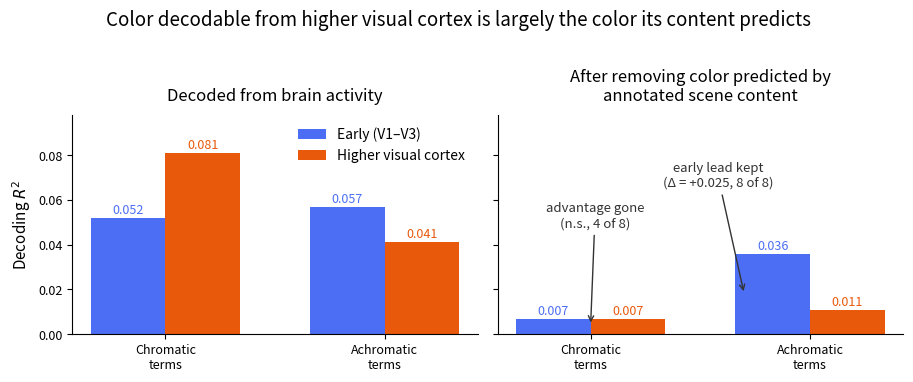

The script that saved this image:
#!/usr/bin/env python3
"""
make_graphical_abstract.py
==========================
The graphical abstract NeuroImage asks for at submission.

What it has to carry
--------------------
One thing, readable at thumbnail size: the chromatic advantage of higher visual
cortex is what its content predicts, and it does not survive removal of that
content, while the achromatic advantage of early cortex does.

That is a 2 x 2 x 2 — chromatic/achromatic terms, raw/content-removed, early/
higher — which is at the limit of what a graphical abstract can show. It is
drawn as two panels of paired bars rather than a schematic, because the point is
a pattern in real numbers and a cartoon would invite the reader to trust a
picture that is not the result.

Where the numbers come from
---------------------------
All eight values are quoted in the Results of `build_manuscript_v2.py`, in the
paragraph decomposing the eleven terms into chromatic and achromatic subsets:

    raw        chromatic   early 0.052   higher 0.081   (Δ = +0.029, 8 of 8)
               achromatic  early 0.057   higher 0.041   (Δ = +0.017, 7 of 8)
    residual   chromatic   early 0.007   higher 0.007   (n.s., 4 of 8)
               achromatic  early 0.036   higher 0.011   (Δ = +0.025, 8 of 8)

They are hard-coded here rather than recomputed, so if the Results paragraph
changes these must be changed with it. `check()` below re-reads that paragraph
from the manuscript source and fails if any of the eight numbers is no longer
present in it, which is what stops the figure drifting away from the text.

Size
----
Elsevier asks for at least 1328 x 531 px. The figure is drawn at 200 dpi and the
result is checked against that minimum before writing.

Usage
-----
    python make_graphical_abstract.py
"""

from __future__ import annotations

import os
import re
import sys

import matplotlib
matplotlib.use("Agg")
import matplotlib.pyplot as plt

SRC = "build_manuscript_v2.py"
OUT = "figures/graphical_abstract.png"
MIN_PX = (1328, 531)

# early, higher
RAW = {"chromatic": (0.052, 0.081), "achromatic": (0.057, 0.041)}
RES = {"chromatic": (0.007, 0.007), "achromatic": (0.036, 0.011)}

EARLY = "#4C6EF5"      # early visual cortex (V1-V3)
HIGHER = "#E8590C"     # higher visual cortex


def check():
    """Fail if the manuscript no longer contains these eight values."""
    if not os.path.exists(SRC):
        print(f"  {SRC} not found; skipping the consistency check")
        return
    t = open(SRC).read()
    missing = [f"{v:.3f}" for d in (RAW, RES) for pair in d.values()
               for v in pair if f"{v:.3f}" not in t]
    if missing:
        raise SystemExit(
            f"  these values are no longer in {SRC}: {sorted(set(missing))}\n"
            f"  the figure and the Results paragraph have diverged; reconcile "
            f"before submitting.")
    print(f"  all eight values still present in {SRC}")


def panel(ax, data, title, ymax):
    labels = ["Chromatic\nterms", "Achromatic\nterms"]
    x = [0, 1]
    w = 0.34
    early = [data["chromatic"][0], data["achromatic"][0]]
    higher = [data["chromatic"][1], data["achromatic"][1]]
    ax.bar([i - w / 2 for i in x], early, w, color=EARLY, label="Early (V1–V3)")
    ax.bar([i + w / 2 for i in x], higher, w, color=HIGHER,
           label="Higher visual cortex")
    for i, (a, b) in enumerate(zip(early, higher)):
        ax.text(i - w / 2, a + ymax * 0.02, f"{a:.3f}", ha="center",
                fontsize=9, color=EARLY)
        ax.text(i + w / 2, b + ymax * 0.02, f"{b:.3f}", ha="center",
                fontsize=9, color=HIGHER)
    ax.set_xticks(x)
    ax.set_xticklabels(labels, fontsize=11)
    ax.set_ylim(0, ymax)
    ax.set_title(title, fontsize=12, pad=10)
    ax.spines[["top", "right"]].set_visible(False)
    ax.tick_params(labelsize=9)


def main():
    check()
    fig, axes = plt.subplots(1, 2, figsize=(9.2, 3.7), dpi=200)
    ymax = 0.098
    panel(axes[0], RAW, "Decoded from brain activity", ymax)
    panel(axes[1], RES, "After removing color predicted by\nannotated scene content",
          ymax)
    axes[0].set_ylabel("Decoding $R^2$", fontsize=11)
    axes[1].set_yticklabels([])

    axes[1].annotate("advantage gone\n(n.s., 4 of 8)",
                     xy=(0.0, 0.004), xytext=(0.02, 0.048),
                     fontsize=9.5, ha="center", color="#333333",
                     arrowprops=dict(arrowstyle="->", color="#333333", lw=1))
    axes[1].annotate("early lead kept\n(Δ = +0.025, 8 of 8)",
                     xy=(0.70, 0.018), xytext=(0.58, 0.066),
                     fontsize=9.5, ha="center", color="#333333",
                     arrowprops=dict(arrowstyle="->", color="#333333", lw=1))

    axes[0].legend(frameon=False, fontsize=10, loc="upper right")
    fig.suptitle("Color decodable from higher visual cortex is largely "
                 "the color its content predicts",
                 fontsize=13.5, y=1.02)
    fig.tight_layout()

    os.makedirs("figures", exist_ok=True)
    fig.savefig(OUT, bbox_inches="tight", facecolor="white")
    plt.close(fig)

    w, h = plt.imread(OUT).shape[1], plt.imread(OUT).shape[0]
    ok = w >= MIN_PX[0] and h >= MIN_PX[1]
    print(f"  wrote {OUT}  {w} x {h} px  "
          f"({'meets' if ok else 'BELOW'} Elsevier's {MIN_PX[0]} x {MIN_PX[1]} "
          f"minimum)")
    return 0 if ok else 1


if __name__ == "__main__":
    sys.exit(main())
